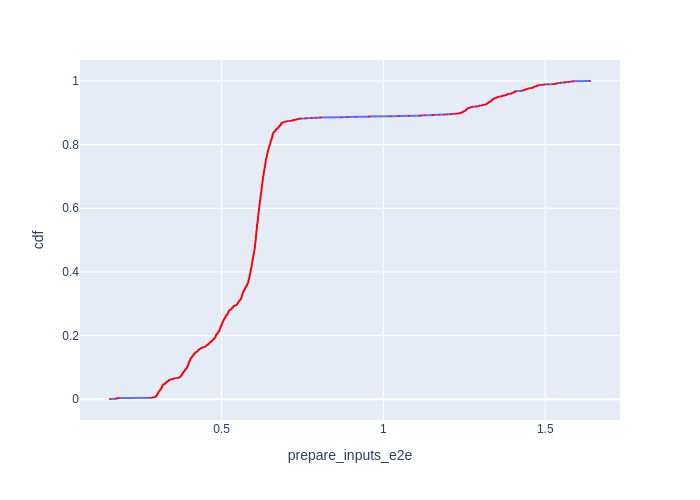

Data behind this chart, as committed beside it:
Batch Id, prepare_inputs_e2e, cdf
1606, 0.1556, 0.000609
1522, 0.1716, 0.001218
1528, 0.1761, 0.001827
1519, 0.1769, 0.002436
1603, 0.1808, 0.003045
1525, 0.1819, 0.003654
940, 0.2787, 0.004263
1240, 0.2857, 0.004872
1246, 0.2873, 0.005481
1177, 0.2924, 0.00609
1141, 0.2947, 0.006699
1129, 0.2961, 0.007308
1249, 0.2965, 0.007917
1204, 0.2965, 0.008526
1195, 0.2976, 0.009135
1243, 0.2978, 0.009744
1198, 0.2989, 0.01035
1162, 0.2994, 0.01096
1228, 0.2994, 0.01157
1105, 0.3005, 0.01218
1153, 0.301, 0.01279
1066, 0.3012, 0.0134
1087, 0.3013, 0.01401
1108, 0.3013, 0.01462
1213, 0.3016, 0.01523
1117, 0.3016, 0.01583
1210, 0.3023, 0.01644
1102, 0.3029, 0.01705
1084, 0.3031, 0.01766
1111, 0.3031, 0.01827
1192, 0.3035, 0.01888
1132, 0.3037, 0.01949
1099, 0.3043, 0.0201
1234, 0.3043, 0.02071
1093, 0.3045, 0.02132
1189, 0.3052, 0.02192
1120, 0.306, 0.02253
1096, 0.3064, 0.02314
1072, 0.307, 0.02375
922, 0.3072, 0.02436
1057, 0.3079, 0.02497
1165, 0.3084, 0.02558
1201, 0.3089, 0.02619
1075, 0.3096, 0.0268
1042, 0.3096, 0.02741
1123, 0.31, 0.02801
1231, 0.3104, 0.02862
1030, 0.3105, 0.02923
1069, 0.3106, 0.02984
1225, 0.3114, 0.03045
1216, 0.3115, 0.03106
1114, 0.3119, 0.03167
1219, 0.3127, 0.03228
919, 0.3132, 0.03289
1138, 0.3133, 0.0335
1207, 0.3143, 0.0341
1078, 0.3148, 0.03471
916, 0.3148, 0.03532
1054, 0.3152, 0.03593
1180, 0.3153, 0.03654
... 1,582 more rows
